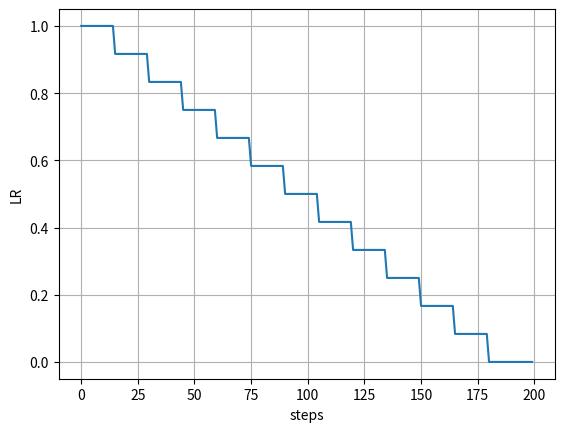
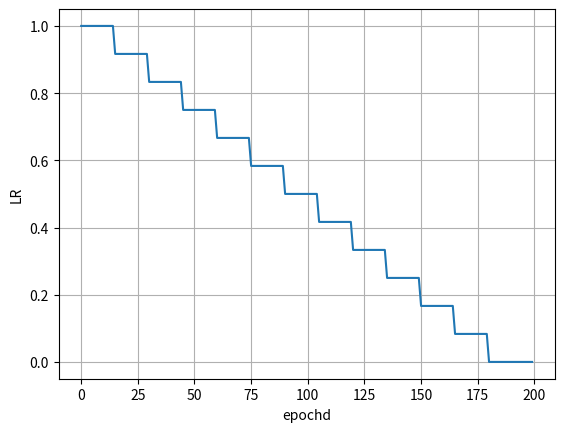

These figures' Python source, in order:
# -*-coding: utf-8 -*-
"""
[redacted]
[redacted]
    @Date   : 2021-01-25 18:39:09
"""
import numpy as np


class MultiStepValue(object):
    def __init__(self,
                 epochs,
                 steps_per_epoch,
                 milestones,
                 val_list=[],
                 val_init=0.01,
                 val_end=0,
                 num_warn_up=0,
                 decay_rates=None):
        """
        :param epochs:
        :param steps_per_epoch:
        :param lr_min : lr_min
        :param val_init: lr_max is init lr.
        :param num_warn_up:
        """
        super(MultiStepValue, self).__init__()
        self.epochs = epochs
        self.steps_per_epoch = steps_per_epoch
        self.max_step = epochs * self.steps_per_epoch
        self.val_init = val_init
        self.val_end = val_end
        self.milestones = milestones
        self.warmup = num_warn_up * self.steps_per_epoch
        if not val_list:
            if decay_rates:
                val_list = [val_init * decay for decay in decay_rates]
            else:
                val_list = [val_init * 0.1 ** decay for decay in range(0, len(self.milestones) + 1)]
            if val_end is not None:
                val_list[-1] = val_end
        self.val_list = val_list
        self.val = self.val_init
        print("val_list:{}".format(self.val_list))
        print("milestones:{}".format(self.milestones))
        print("val_init:{}".format(self.val_init))
        assert len(self.milestones) == len(self.val_list) - 1

    def get_val(self):
        return self.val

    def __get_val(self, epoch, lr_stages, lr_list):
        """
        :param epoch:
        :param lr_stages:
        :param lr_list:
        :return:
        """
        lr = None
        max_stages = 0
        if not lr_stages:
            lr = lr_list[0]
        else:
            max_stages = max(lr_stages)
        for index in range(len(lr_stages)):
            if epoch < lr_stages[index]:
                lr = lr_list[index]
                break
            if epoch >= max_stages:
                lr = lr_list[index + 1]
        return lr

    def __set_stages_val(self, epoch, lr_stages, lr_list):
        '''
        :param epoch:
        :param lr_stages: [    35, 65, 95, 150]
        :param lr_list:   [0.1, 0.01, 0.001, 0.0001, 0.00001]
        :return:
        '''
        lr = self.__get_val(epoch, lr_stages, lr_list)
        if lr is not None:
            self.val = lr

    def set_val(self, epoch, total_step):
        """
        Usage:
        for epoch in range(epochs):
            for i in range(steps_per_epoch):
                scheduler.on_step(steps_per_epoch * epoch + i)
                ...
        :param total_step: total step: steps_per_epoch * epoch + step
        :return:
        """
        if self.warmup and total_step <= self.warmup:
            self.val = self.val_init / self.warmup * total_step
        else:
            self.__set_stages_val(epoch, self.milestones, self.val_list)

    def step(self, epoch, step=0):
        total_step = self.steps_per_epoch * epoch + step
        self.set_val(epoch, total_step)


if __name__ == "__main__":
    import matplotlib.pyplot as plt

    # Plot lr schedule
    epochs = 200
    steps_per_epoch = 100
    num_warn_up = 0
    milestones = list(range(15, epochs - 15, 15))
    val_list = np.arange(1, 0, -1 / len(milestones)).tolist() + [0]
    val_init = 1.0

    kd_decay_scheduler = MultiStepValue(epochs, steps_per_epoch,
                                        val_list=val_list,
                                        val_init=val_init,
                                        milestones=milestones,
                                        num_warn_up=num_warn_up)
    lr_steps = []
    lr_epochs = []
    for epoch in range(epochs):
        # scheduler.epoch(epoch)
        # for i in range(steps_per_epoch):
        kd_decay_scheduler.step(epoch)
        lr = kd_decay_scheduler.get_val()
        lr_steps.append(lr)
        lr_epochs.append(lr)
        print(epoch, lr)
    plt.figure()
    plt.plot(lr_steps, label="lr_steps")
    plt.grid(True)  # 显示网格;
    plt.xlabel("steps")
    plt.ylabel("LR")

    plt.figure()
    plt.plot(lr_epochs, label="lr_epochs")
    plt.grid(True)  # 显示网格;
    plt.xlabel("epochd")
    plt.ylabel("LR")

    plt.show()
